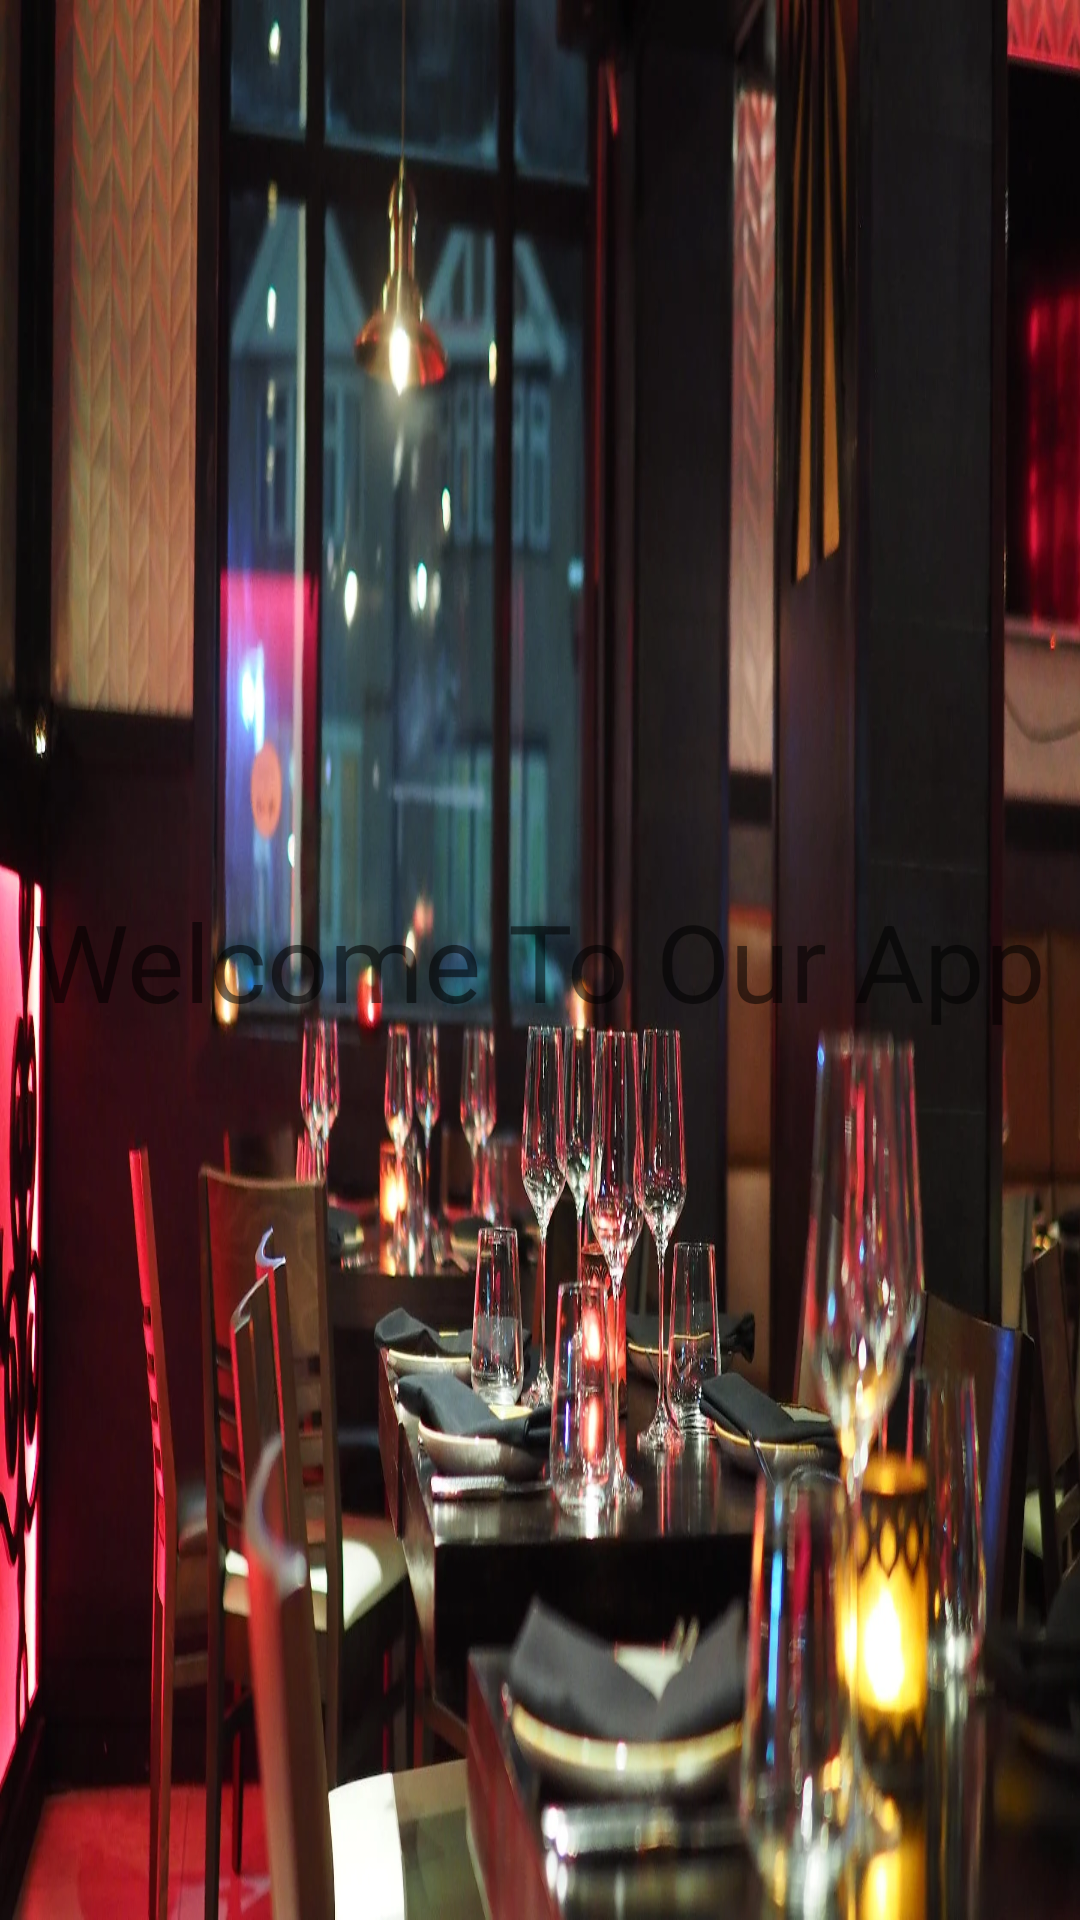

Write the Android layout XML for this screen, with the resource values it uses.
<!-- AndroidManifest.xml: application theme Theme.GuptaRestaurant -->
<!-- res/layout/activity_main.xml -->
<?xml version="1.0" encoding="utf-8"?>
<androidx.constraintlayout.widget.ConstraintLayout xmlns:android="http://schemas.android.com/apk/res/android"
    xmlns:app="http://schemas.android.com/apk/res-auto"
    xmlns:tools="http://schemas.android.com/tools"
    android:layout_width="match_parent"
    android:layout_height="match_parent"
    android:background="@drawable/dtable5"
    tools:context=".MainActivity">

    <TextView
        android:layout_width="wrap_content"
        android:layout_height="wrap_content"
        android:text="Welcome To Our App"
        android:textColor="@color/lavender"
        android:textSize="36sp"
        app:layout_constraintBottom_toBottomOf="parent"
        app:layout_constraintEnd_toEndOf="parent"
        app:layout_constraintStart_toStartOf="parent"
        app:layout_constraintTop_toTopOf="parent" />

</androidx.constraintlayout.widget.ConstraintLayout>
<!-- resources referenced by this layout -->
<resources>
  <!-- drawable dtable5: jpg bitmap (drawable, 241514 bytes) -->
  <style name="Theme.GuptaRestaurant" parent="Theme.MaterialComponents.DayNight.DarkActionBar">
          
          <item name="colorPrimary">@color/lavender</item>
          <item name="colorPrimaryVariant">@color/lavender</item>
          <item name="colorOnPrimary">@color/white</item>
          
          <item name="colorSecondary">@color/teal_200</item>
          <item name="colorSecondaryVariant">@color/teal_700</item>
          <item name="colorOnSecondary">@color/black</item>
          
          <item name="android:statusBarColor">?attr/colorPrimaryVariant</item>
          
      </style>'
  <!-- not gathered from this repository: default colours our renderer supplied (Android Studio template values) -->
  <color name="teal_200">#FF03DAC5</color>
  <color name="teal_700">#FF018786</color>
  <color name="black">#FF000000</color>
  <color name="white">#FFFFFFFF</color>
</resources>
